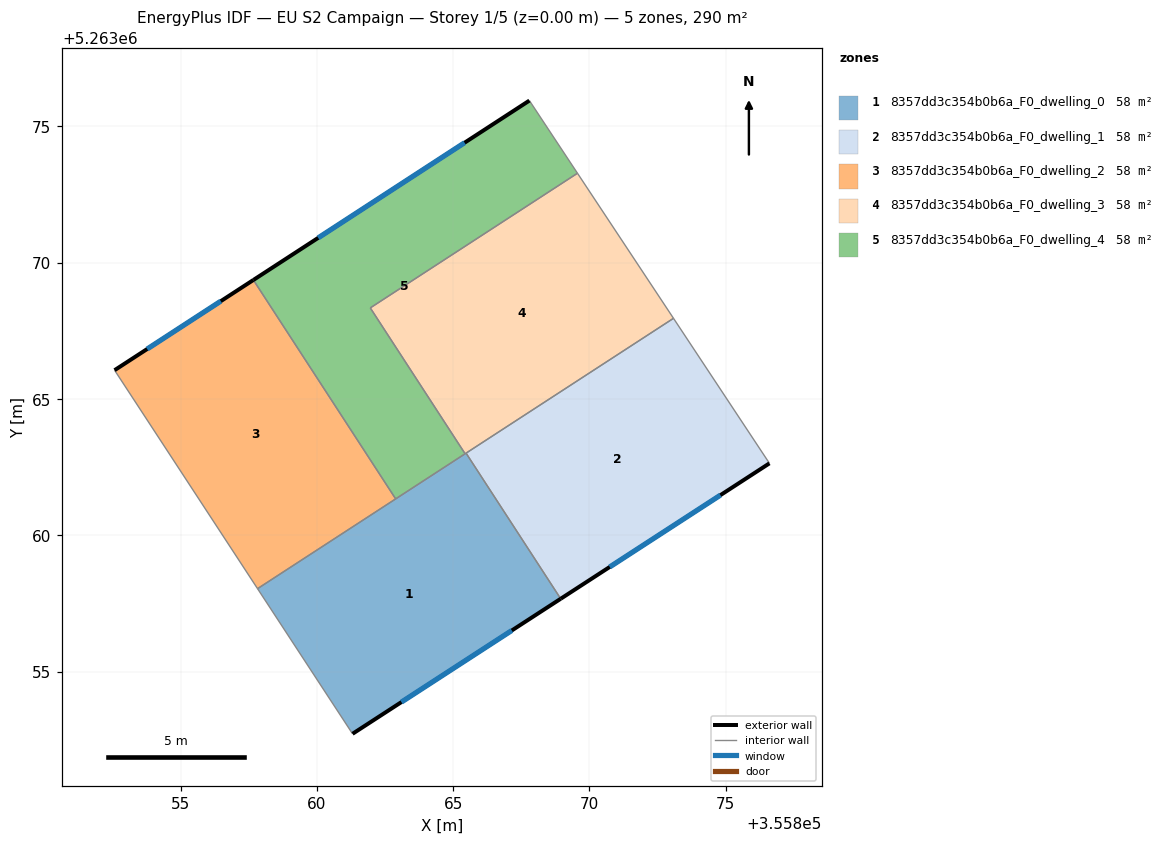
=== STOREY PLAN SPEC (per zone: floor XY polygon, exterior-wall plan segments, windows/doors) ===
zone 1: 8357dd3c354b0b6a_F0_dwelling_0  (58.0 m²)
  floor: (355865.47, 5263063.02) (355868.94, 5263057.68) (355861.31, 5263052.72) (355857.83, 5263058.05)
  exterior wall: (355861.31, 5263052.72) – (355868.94, 5263057.68)  [9.1 m]
    window: (355863.10, 5263053.89) – (355867.15, 5263056.51)  [7.7 m²]
  interior walls: 5
zone 2: 8357dd3c354b0b6a_F0_dwelling_1  (58.0 m²)
  floor: (355873.08, 5263067.96) (355876.60, 5263062.64) (355868.94, 5263057.68) (355865.47, 5263063.02)
  exterior wall: (355868.94, 5263057.68) – (355876.60, 5263062.64)  [9.1 m]
    window: (355870.74, 5263058.84) – (355874.80, 5263061.48)  [7.7 m²]
  interior walls: 3
zone 3: 8357dd3c354b0b6a_F0_dwelling_2  (58.0 m²)
  floor: (355857.67, 5263069.37) (355862.89, 5263061.34) (355857.83, 5263058.05) (355852.58, 5263066.06)
  exterior wall: (355857.67, 5263069.37) – (355852.58, 5263066.06)  [6.1 m]
    window: (355856.48, 5263068.59) – (355853.78, 5263066.84)  [5.1 m²]
  interior walls: 3
zone 4: 8357dd3c354b0b6a_F0_dwelling_3  (58.0 m²)
  floor: (355869.56, 5263073.29) (355873.08, 5263067.96) (355865.44, 5263063.00) (355861.96, 5263068.35)
  interior walls: 5
zone 5: 8357dd3c354b0b6a_F0_dwelling_4  (58.0 m²)
  floor: (355867.80, 5263075.95) (355869.56, 5263073.29) (355861.96, 5263068.35) (355865.44, 5263063.00) (355862.89, 5263061.34) (355857.67, 5263069.37)
  exterior wall: (355867.80, 5263075.95) – (355857.67, 5263069.37)  [12.1 m]
    window: (355865.42, 5263074.40) – (355860.05, 5263070.92)  [10.2 m²]
  interior walls: 5

=== DERIVED (storey summary) ===
Building: EU S2 Campaign
Storey: 1 of 5  (floor level z = 0.00 m)
Storey gross floor area: 290.0 m²
Zones on this storey: 5
  - 8357dd3c354b0b6a_F0_dwelling_0: floor 58.0 m²; exterior wall 9.1 m (27.3 m²); 1 window(s) 7.7 m²; WWR 28.1%
  - 8357dd3c354b0b6a_F0_dwelling_1: floor 58.0 m²; exterior wall 9.1 m (27.4 m²); 1 window(s) 7.7 m²; WWR 28.1%
  - 8357dd3c354b0b6a_F0_dwelling_2: floor 58.0 m²; exterior wall 6.1 m (18.2 m²); 1 window(s) 5.1 m²; WWR 28.1%
  - 8357dd3c354b0b6a_F0_dwelling_3: floor 58.0 m²
  - 8357dd3c354b0b6a_F0_dwelling_4: floor 58.0 m²; exterior wall 12.1 m (36.2 m²); 1 window(s) 10.2 m²; WWR 28.1%
Zone adjacency (shared interzone walls):
  - 8357dd3c354b0b6a_F0_dwelling_0 ↔ 8357dd3c354b0b6a_F0_dwelling_1
  - 8357dd3c354b0b6a_F0_dwelling_0 ↔ 8357dd3c354b0b6a_F0_dwelling_2
  - 8357dd3c354b0b6a_F0_dwelling_0 ↔ 8357dd3c354b0b6a_F0_dwelling_3
  - 8357dd3c354b0b6a_F0_dwelling_0 ↔ 8357dd3c354b0b6a_F0_dwelling_4
  - 8357dd3c354b0b6a_F0_dwelling_1 ↔ 8357dd3c354b0b6a_F0_dwelling_3
  - 8357dd3c354b0b6a_F0_dwelling_2 ↔ 8357dd3c354b0b6a_F0_dwelling_4
  - 8357dd3c354b0b6a_F0_dwelling_3 ↔ 8357dd3c354b0b6a_F0_dwelling_4